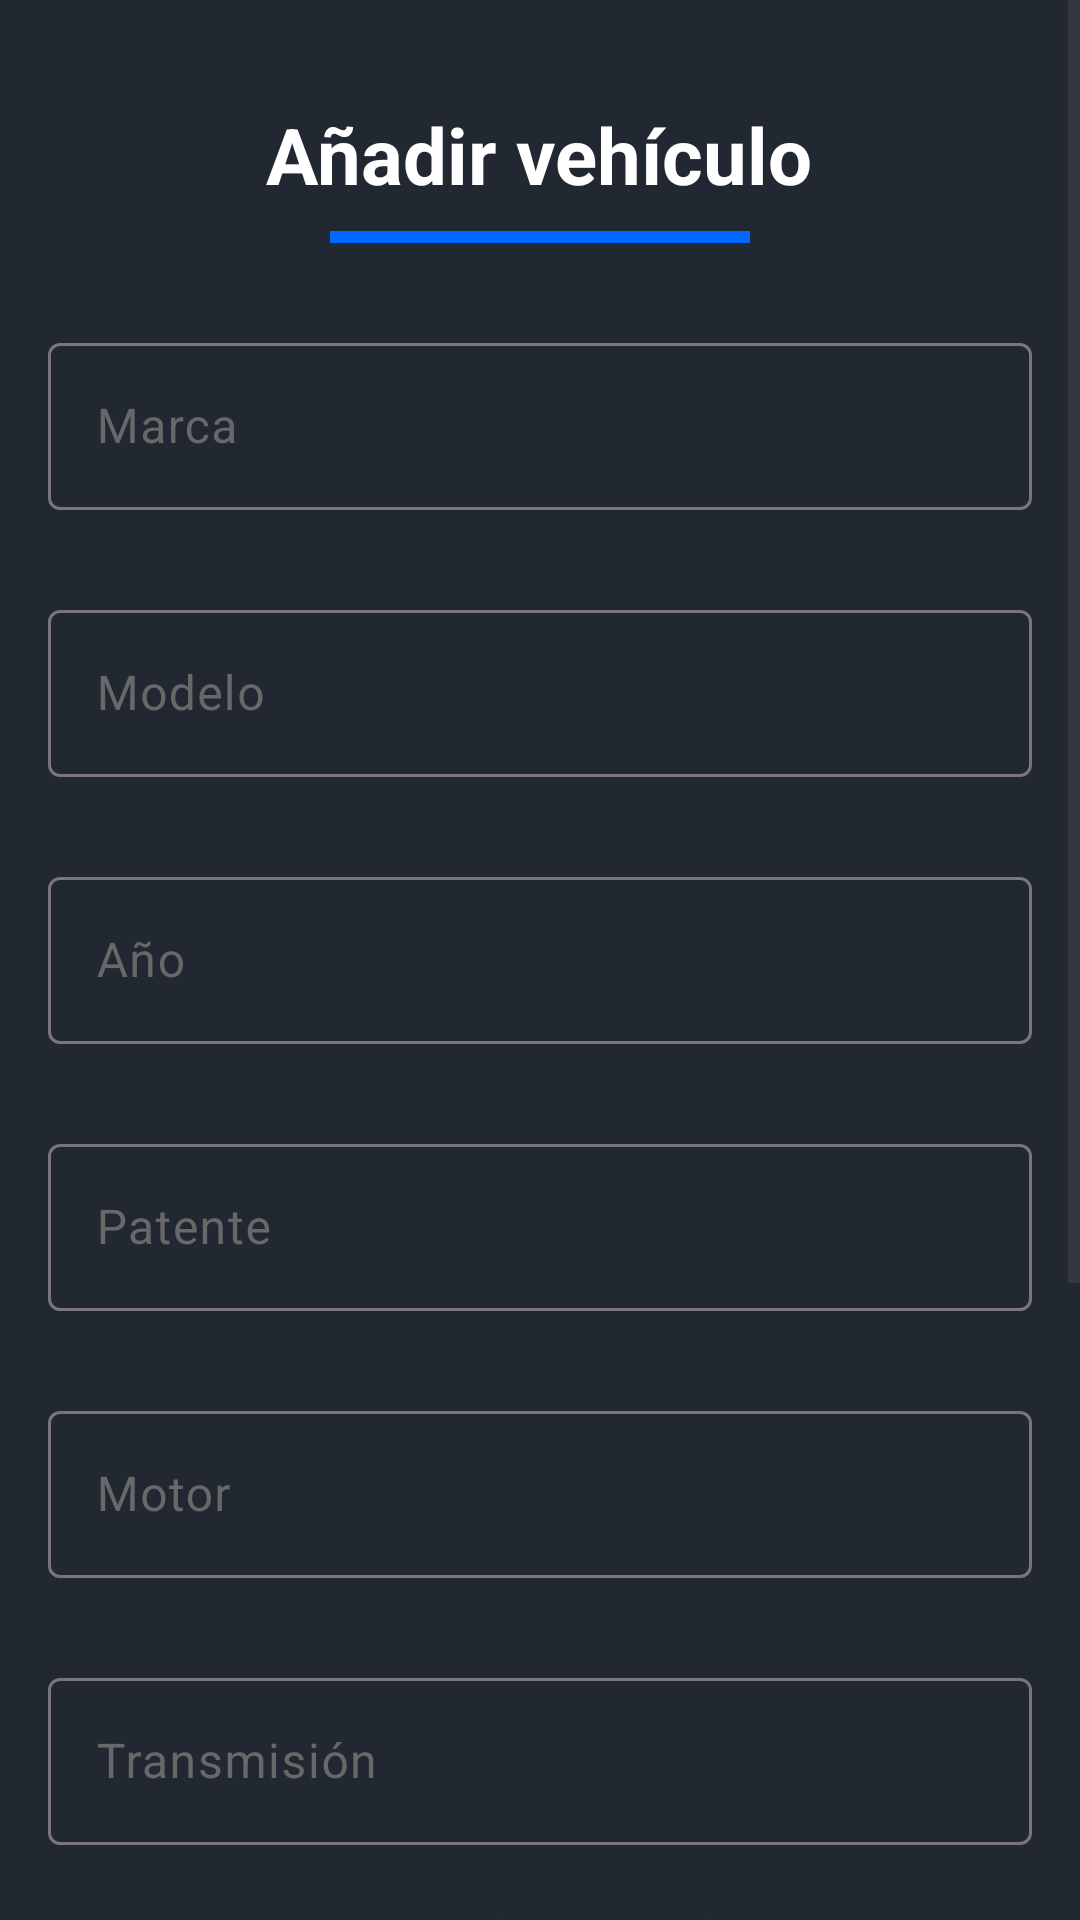

Produce the Android XML layout that renders to this screen, including the resource entries it uses.
<!-- AndroidManifest.xml: application theme Theme.TrabajoIntegradorModuloNativo -->
<!-- res/layout/fragment_create_car.xml -->
<?xml version="1.0" encoding="utf-8"?>
<ScrollView xmlns:android="http://schemas.android.com/apk/res/android"
    xmlns:app="http://schemas.android.com/apk/res-auto"
    xmlns:tools="http://schemas.android.com/tools"
    android:layout_width="match_parent"
    android:layout_height="match_parent"
    tools:context=".ui.car.CarFormFragment">



        <LinearLayout
            android:layout_width="match_parent"
            android:layout_height="wrap_content"
            android:layout_marginStart="16dp"
            android:layout_marginTop="16dp"
            android:layout_marginEnd="16dp"
            android:fitsSystemWindows="true"
            android:orientation="vertical">

            <LinearLayout
                android:layout_width="match_parent"
                android:layout_height="wrap_content"
                android:gravity="center"
                android:orientation="vertical">

                <TextView
                    android:id="@+id/createVehicleTitle"
                    android:layout_width="wrap_content"
                    android:layout_height="wrap_content"
                    android:layout_marginTop="18dp"
                    android:text="@string/anadir_vehiculo"
                    android:textColor="@color/white"
                    android:textSize="26sp"
                    android:textStyle="bold" />

                <View
                    android:id="@+id/titleUnderline"
                    android:layout_width="140dp"
                    android:layout_height="4dp"
                    android:layout_marginTop="8dp"
                    android:background="@color/button" />

            </LinearLayout>

                <com.google.android.material.textfield.TextInputLayout
                    android:id="@+id/carBrandLayout"
                    android:layout_width="match_parent"
                    android:layout_height="wrap_content"
                    android:layout_marginTop="28dp"
                    android:hint="@string/marca"
                    android:textColorHint="@color/gray_light"
                    app:placeholderText="Ej. Peugeot">

                    <com.google.android.material.textfield.TextInputEditText
                        android:id="@+id/carBrandEditText"
                        android:layout_width="match_parent"
                        android:layout_height="wrap_content"
                        android:inputType="textCapSentences"
                        android:textColor="@color/white" />
                </com.google.android.material.textfield.TextInputLayout>


                <com.google.android.material.textfield.TextInputLayout
                    android:id="@+id/carModelLayout"
                    android:layout_width="match_parent"
                    android:layout_height="wrap_content"
                    android:layout_marginTop="28dp"
                    android:hint="@string/modelo"
                    android:textColorHint="@color/gray_light"
                    app:placeholderText="Ej. 208">

                    <com.google.android.material.textfield.TextInputEditText
                        android:id="@+id/carModelEditText"
                        android:layout_width="match_parent"
                        android:layout_height="wrap_content"
                        android:inputType="textCapSentences"
                        android:textColor="@color/white" />
                </com.google.android.material.textfield.TextInputLayout>

                <com.google.android.material.textfield.TextInputLayout
                    android:id="@+id/carYearLayout"
                    android:layout_width="match_parent"
                    android:layout_height="wrap_content"
                    android:layout_marginTop="28dp"
                    android:hint="@string/anio"
                    android:textColorHint="@color/gray_light"
                    app:placeholderText="Ej. 2017">

                    <com.google.android.material.textfield.TextInputEditText
                        android:id="@+id/carYearEditText"
                        android:layout_width="match_parent"
                        android:layout_height="wrap_content"
                        android:inputType="textCapSentences"
                        android:textColor="@color/white" />
                </com.google.android.material.textfield.TextInputLayout>



                <com.google.android.material.textfield.TextInputLayout
                    android:id="@+id/carPlateLayout"
                    android:layout_width="match_parent"
                    android:layout_height="wrap_content"
                    android:layout_marginTop="28dp"
                    android:hint="@string/patente"
                    android:textColorHint="@color/gray_light"
                    app:placeholderText="Ej. ITW760">

                    <com.google.android.material.textfield.TextInputEditText
                        android:id="@+id/carPlateEditText"
                        android:layout_width="match_parent"
                        android:layout_height="wrap_content"
                        android:inputType="textCapSentences"
                        android:textColor="@color/white" />
                </com.google.android.material.textfield.TextInputLayout>

                <com.google.android.material.textfield.TextInputLayout
                    android:id="@+id/carEngineLayout"
                    android:layout_width="match_parent"
                    android:layout_height="wrap_content"
                    android:layout_marginTop="28dp"
                    android:hint="@string/motor"
                    android:textColorHint="@color/gray_light"
                    app:placeholderText="Ej. 1.6">

                    <com.google.android.material.textfield.TextInputEditText
                        android:id="@+id/carEngineEditText"
                        android:layout_width="match_parent"
                        android:layout_height="wrap_content"
                        android:inputType="textCapSentences"
                        android:textColor="@color/white" />
                </com.google.android.material.textfield.TextInputLayout>

                <com.google.android.material.textfield.TextInputLayout
                    android:id="@+id/carTransmissionLayout"
                    android:layout_width="match_parent"
                    android:layout_height="wrap_content"
                    android:layout_marginTop="28dp"
                    android:hint="@string/transmision"
                    android:textColorHint="@color/gray_light"
                    app:placeholderText="Ej. Manual o Automática">

                    <com.google.android.material.textfield.TextInputEditText
                        android:id="@+id/carTransmissionEditText"
                        android:layout_width="match_parent"
                        android:layout_height="wrap_content"
                        android:inputType="textCapSentences"
                        android:textColor="@color/white" />
                </com.google.android.material.textfield.TextInputLayout>



                <LinearLayout
                    android:layout_width="match_parent"
                    android:layout_height="wrap_content"
                    android:orientation="horizontal">

                    <TextView
                        android:id="@+id/labelImage"
                        android:layout_width="wrap_content"
                        android:layout_height="wrap_content"
                        android:layout_marginTop="20dp"
                        android:text="@string/foto_vehiculo"
                        android:textColor="@color/white"
                        android:textSize="18sp" />

                    <TextView
                        android:id="@+id/labelOptional"
                        android:layout_width="wrap_content"
                        android:layout_height="wrap_content"
                        android:layout_marginStart="10dp"
                        android:layout_marginTop="20dp"
                        android:text="@string/opcional"
                        android:textColor="@color/light_blue"
                        android:textSize="18sp" />

                </LinearLayout>

                <androidx.cardview.widget.CardView
                    android:layout_width="140dp"
                    android:layout_height="140dp"
                    android:layout_marginTop="8dp"
                    android:backgroundTint="@color/card_background"
                    app:cardCornerRadius="8dp"
                    app:cardElevation="4dp">

                    <ImageView
                        android:id="@+id/iv_car_photo"
                        android:layout_width="100dp"
                        android:layout_height="100dp"
                        android:layout_gravity="center"
                        android:adjustViewBounds="true"
                        android:scaleType="centerInside"
                        android:src="@drawable/carplaceholder" />
                </androidx.cardview.widget.CardView>

                <LinearLayout
                    android:layout_width="match_parent"
                    android:layout_height="wrap_content"
                    android:layout_marginTop="50dp"
                    android:layout_marginBottom="40dp"
                    android:gravity="center"
                    android:orientation="horizontal">

                    <Button
                        android:id="@+id/createCarButton"
                        android:layout_width="wrap_content"
                        android:layout_height="wrap_content"
                        android:paddingHorizontal="60dp"
                        android:text="@string/anadir"
                        android:textSize="30dp"
                        app:backgroundTint="@color/button" />

                </LinearLayout>

        </LinearLayout>

</ScrollView>
<!-- resources referenced by this layout -->
<resources>
  <color name="button">#0067FF</color>
  <color name="card_background">#2F3846</color>
  <color name="gray_light">#686868</color>
  <color name="light_blue">#5381C4</color>
  <color name="white">#FFFFFFFF</color>
  <!-- drawable carplaceholder (drawable) -->
  <vector xmlns:android="http://schemas.android.com/apk/res/android"
      android:width="200dp"
      android:height="87.689dp"
      android:viewportWidth="52.917"
      android:viewportHeight="23.201">
    <path
        android:pathData="m50.472,7.559l-2.268,0L46.344,3.896C45.123,1.57 42.506,0 39.599,0L23.957,0c-1.919,0 -3.78,0.698 -5.175,1.919l-6.513,5.698 -7.036,1.279c-3.024,0.523 -5.233,3.198 -5.233,6.28l0,1.803c0,1.221 0.989,2.21 2.21,2.21l5.001,0c0.523,2.326 2.617,4.012 5.059,4.012 2.442,0 4.536,-1.686 5.059,-4.012l20.468,0c0.523,2.326 2.617,4.012 5.059,4.012 2.442,0 4.536,-1.686 5.059,-4.012l4.419,0c0.349,0 0.581,-0.233 0.581,-0.581L52.914,10.118C52.973,8.722 51.868,7.559 50.472,7.559ZM12.327,22.096c-2.035,0 -3.78,-1.512 -4.012,-3.547 0,-0.174 -0.058,-0.349 -0.058,-0.523 0,-2.21 1.803,-4.012 4.012,-4.012 2.21,0 4.012,1.803 4.012,4.012 0,0.174 0,0.349 -0.058,0.523C16.049,20.584 14.304,22.096 12.327,22.096ZM42.913,22.096c-2.035,0 -3.721,-1.512 -4.012,-3.547 0,-0.174 -0.058,-0.349 -0.058,-0.523 0,-2.21 1.803,-4.012 4.012,-4.012 1.803,0 3.314,1.221 3.838,2.849 0.116,0.407 0.174,0.756 0.174,1.221 0,0.174 0,0.349 -0.058,0.523 -0.174,1.977 -1.919,3.489 -3.896,3.489zM51.81,18.026l-3.721,0c0,-2.849 -2.326,-5.175 -5.175,-5.175 -2.849,0 -5.175,2.326 -5.175,5.175L17.502,18.026c0,-2.849 -2.326,-5.175 -5.175,-5.175 -2.849,0 -5.175,2.326 -5.175,5.175l-4.826,0c-0.581,0 -1.047,-0.465 -1.047,-1.047l0,-1.803c0,-2.5 1.803,-4.71 4.303,-5.117L12.676,8.722c0.058,0 0.116,-0.058 0.174,-0.058l0,0L36.342,8.722c0,0 0,0 0,0 1.861,0 3.721,-0.465 5.35,-1.279l2.907,-1.454 -0.523,-1.047 -2.907,1.454c-1.512,0.756 -3.14,1.163 -4.826,1.163l-3.721,0l0,-3.489l-1.163,0l0,3.489L14.188,7.559l5.408,-4.768C20.759,1.744 22.387,1.163 24.015,1.163l15.584,0c2.442,0 4.71,1.279 5.698,3.256l2.035,4.012c0.116,0.174 0.291,0.291 0.523,0.291l2.617,0c0.756,0 1.337,0.581 1.337,1.337z"
        android:fillColor="#5381c4"/>
  </vector>
  <string name="anadir">Añadir</string>
  <string name="anadir_vehiculo">Añadir vehículo</string>
  <string name="anio">Año</string>
  <string name="foto_vehiculo">Foto del vehiculo</string>
  <string name="marca">Marca</string>
  <string name="modelo">Modelo</string>
  <string name="motor">Motor</string>
  <string name="opcional">(opcional)</string>
  <string name="patente">Patente</string>
  <string name="transmision">Transmisión</string>
  <style name="Theme.TrabajoIntegradorModuloNativo" parent="Base.Theme.TrabajoIntegradorModuloNativo" />
  <style name="Base.Theme.TrabajoIntegradorModuloNativo" parent="Theme.Material3.DayNight.NoActionBar">
          
          <item name="android:windowBackground">@color/primary</item>
          <item name="android:colorBackground">@color/primary</item>
      </style>
  <color name="primary">#222831</color>
</resources>
